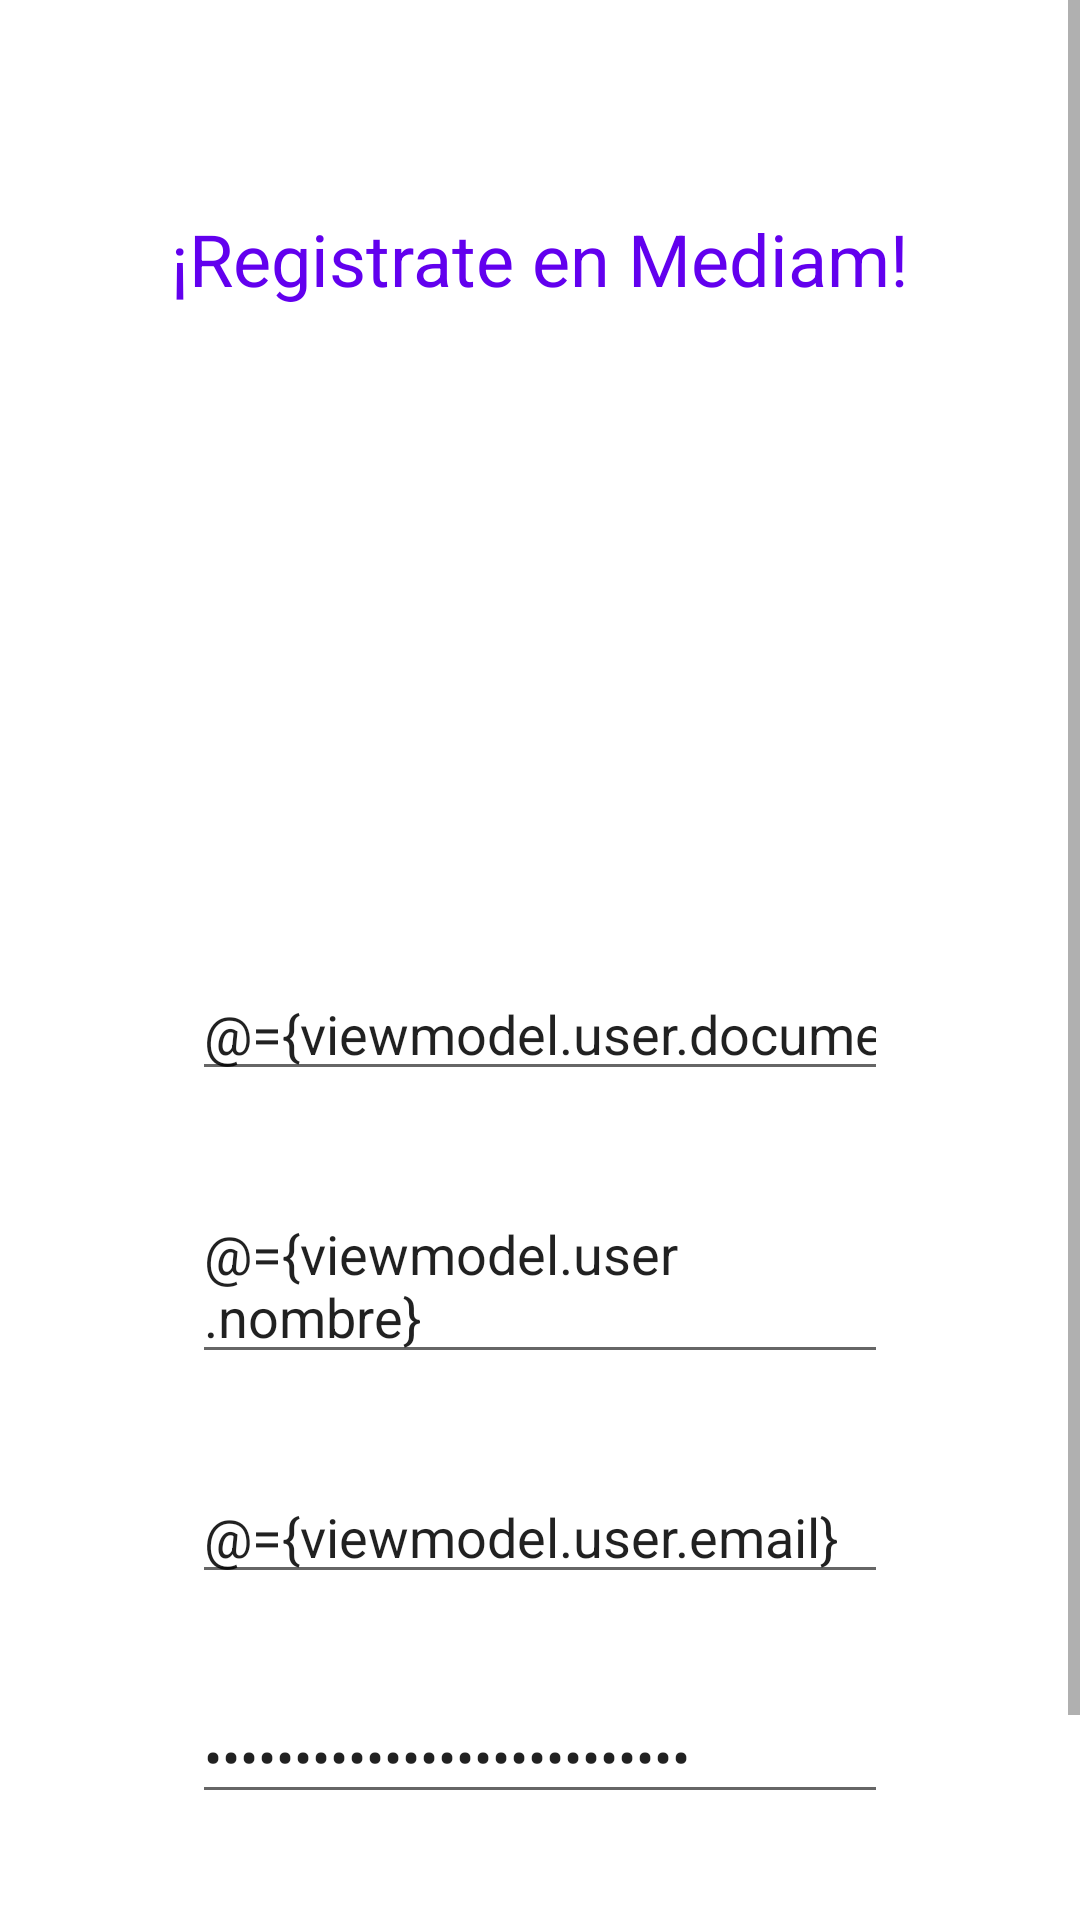

The Android layout XML behind this screen, and the referenced resources:
<!-- AndroidManifest.xml: application theme Theme.Mediam -->
<!-- res/layout/activity_register.xml -->
<?xml version="1.0" encoding="utf-8"?>
<layout xmlns:android="http://schemas.android.com/apk/res/android"
    xmlns:app="http://schemas.android.com/apk/res-auto"
    xmlns:tools="http://schemas.android.com/tools">

    <data>

        <variable
            name="viewmodel"
            type="com.example.mediam.login.viewModel.RegisterViewModel" />
    </data>

    <ScrollView
        android:layout_width="match_parent"
        android:layout_height="match_parent">

        <androidx.constraintlayout.widget.ConstraintLayout
            android:layout_width="match_parent"
            android:layout_height="match_parent"
            tools:context=".login.view.Register">


            <ImageView
                android:id="@+id/img_user_register"
                android:layout_width="140dp"
                android:layout_height="140dp"
                android:layout_marginTop="48dp"
                android:contentDescription="@string/logo_usuario"
                android:scaleType="centerCrop"
                android:src="@drawable/ic_user"
                app:layout_constraintLeft_toLeftOf="parent"
                app:layout_constraintRight_toRightOf="parent"
                app:layout_constraintTop_toBottomOf="@+id/text_register" />


            <TextView
                android:id="@+id/text_register"
                android:layout_width="wrap_content"
                android:layout_height="wrap_content"
                android:layout_marginVertical="70dp"
                android:text="@string/registrate_en_mediam"
                android:textColor="@color/purple_500"
                android:textSize="24sp"
                app:layout_constraintLeft_toLeftOf="parent"
                app:layout_constraintRight_toRightOf="parent"
                app:layout_constraintTop_toBottomOf="parent"
                app:layout_constraintTop_toTopOf="parent" />


            <EditText
                android:id="@+id/edit_doc"
                android:layout_width="match_parent"
                android:layout_height="wrap_content"
                android:layout_marginHorizontal="64dp"
                android:layout_marginTop="32dp"
                android:hint="@string/ingrese_su_n_mero_de_documento"
                android:inputType="number"
                android:text="@={viewmodel.user.documento}"
                app:layout_constraintLeft_toLeftOf="parent"
                app:layout_constraintRight_toRightOf="parent"
                app:layout_constraintTop_toBottomOf="@id/img_user_register" />

            <EditText
                android:id="@+id/edit_name"
                android:layout_width="match_parent"
                android:layout_height="wrap_content"
                android:layout_marginHorizontal="64dp"
                android:layout_marginTop="32dp"
                android:hint="@string/ingrese_sus_nombres_y_apellidos"
                android:text="@={viewmodel.user.nombre}"
                app:layout_constraintLeft_toLeftOf="parent"
                app:layout_constraintRight_toRightOf="parent"
                app:layout_constraintTop_toBottomOf="@id/edit_doc" />

            <EditText
                android:id="@+id/edit_correo"
                android:layout_width="match_parent"
                android:layout_height="wrap_content"
                android:layout_marginHorizontal="64dp"
                android:layout_marginTop="32dp"
                android:hint="@string/ingrese_su_e_mail"
                android:inputType="textEmailAddress"
                android:text="@={viewmodel.user.email}"
                app:layout_constraintLeft_toLeftOf="parent"
                app:layout_constraintRight_toRightOf="parent"
                app:layout_constraintTop_toBottomOf="@id/edit_name" />


            <EditText
                android:id="@+id/edit_pass"
                android:layout_width="match_parent"
                android:layout_height="wrap_content"
                android:layout_marginHorizontal="64dp"
                android:layout_marginTop="32dp"
                android:hint="@string/ingrese_su_contrase_a"
                android:inputType="textPassword"
                android:text="@={viewmodel.user.password}"
                app:layout_constraintLeft_toLeftOf="parent"
                app:layout_constraintRight_toRightOf="parent"
                app:layout_constraintTop_toBottomOf="@id/edit_correo" />

            <Button
                android:id="@+id/btn_register"
                android:layout_width="0dp"
                android:layout_height="wrap_content"
                android:layout_marginHorizontal="8dp"
                android:layout_marginTop="64dp"
                android:text="@string/registrarse"
                app:layout_constraintLeft_toLeftOf="parent"
                app:layout_constraintRight_toLeftOf="@id/btn_back"
                app:layout_constraintTop_toBottomOf="@id/edit_pass" />

            <Button
                android:id="@+id/btn_back"
                android:layout_width="0dp"
                android:layout_height="wrap_content"
                android:layout_marginHorizontal="8dp"
                android:layout_marginTop="64dp"
                android:text="@string/atr_s"
                app:layout_constraintLeft_toRightOf="@id/btn_register"
                app:layout_constraintRight_toRightOf="parent"
                app:layout_constraintTop_toBottomOf="@id/edit_pass" />

        </androidx.constraintlayout.widget.ConstraintLayout>
    </ScrollView>
</layout>
<!-- resources referenced by this layout -->
<resources>
  <string name="atr_s">Atrás</string>
  <string name="ingrese_su_contrase_a">Ingrese su contraseña</string>
  <string name="ingrese_su_e_mail">Ingrese su e-mail</string>
  <string name="ingrese_su_n_mero_de_documento">Ingrese su número de documento</string>
  <string name="ingrese_sus_nombres_y_apellidos">Ingrese sus nombres y apellidos</string>
  <string name="logo_usuario">Logo usuario</string>
  <string name="registrarse">Registrarse</string>
  <string name="registrate_en_mediam">¡Registrate en Mediam!</string>
  <style name="Theme.Mediam" parent="Theme.MaterialComponents.DayNight.DarkActionBar">
          
          <item name="colorPrimary">@color/purple_500</item>
          <item name="colorPrimaryVariant">@color/purple_700</item>
          <item name="colorOnPrimary">@color/white</item>
          
          <item name="colorSecondary">@color/teal_200</item>
          <item name="colorSecondaryVariant">@color/teal_700</item>
          <item name="colorOnSecondary">@color/black</item>
          
          <item name="android:statusBarColor" tools:targetApi="l">?attr/colorPrimaryVariant</item>
          
      </style>
  <!-- not gathered from this repository: default colours our renderer supplied (Android Studio template values) -->
  <color name="purple_500">#FF6200EE</color>
  <color name="purple_700">#FF3700B3</color>
  <color name="teal_200">#FF03DAC5</color>
  <color name="teal_700">#FF018786</color>
  <color name="black">#FF000000</color>
  <color name="white">#FFFFFFFF</color>
</resources>
